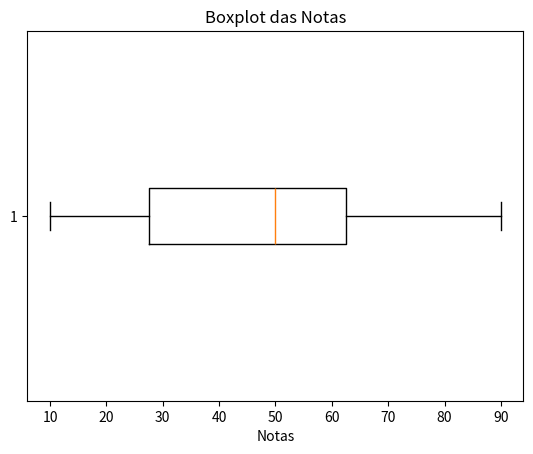

The script that saved this image:
import numpy as np
import pandas as pd
import matplotlib.pyplot as plt

# Conjunto de dados exemplo
dados = [10, 20, 20, 30, 40, 50, 50, 50, 60, 70, 80, 90]

# Calcular quartis
quartis = np.percentile(dados, [25, 50, 75])
print(f'Quartis: Q1={quartis[0]}, Q2={quartis[1]}, Q3={quartis[2]}')

# calcular decis
decis= np.percentile(dados, [10, 20, 30, 40, 60, 70, 80, 90])
print(f"Decis: {decis}")

#calcular percentis
percentis = np.percentile(dados, [10, 25, 50, 75, 90])
print(f'Percentis: {percentis}')

# Visualização por BloxPlot
plt.boxplot(dados, vert=False)
plt.title('Boxplot das Notas')
plt.xlabel('Notas')
plt.show()
plt.savefig('chart5.png')